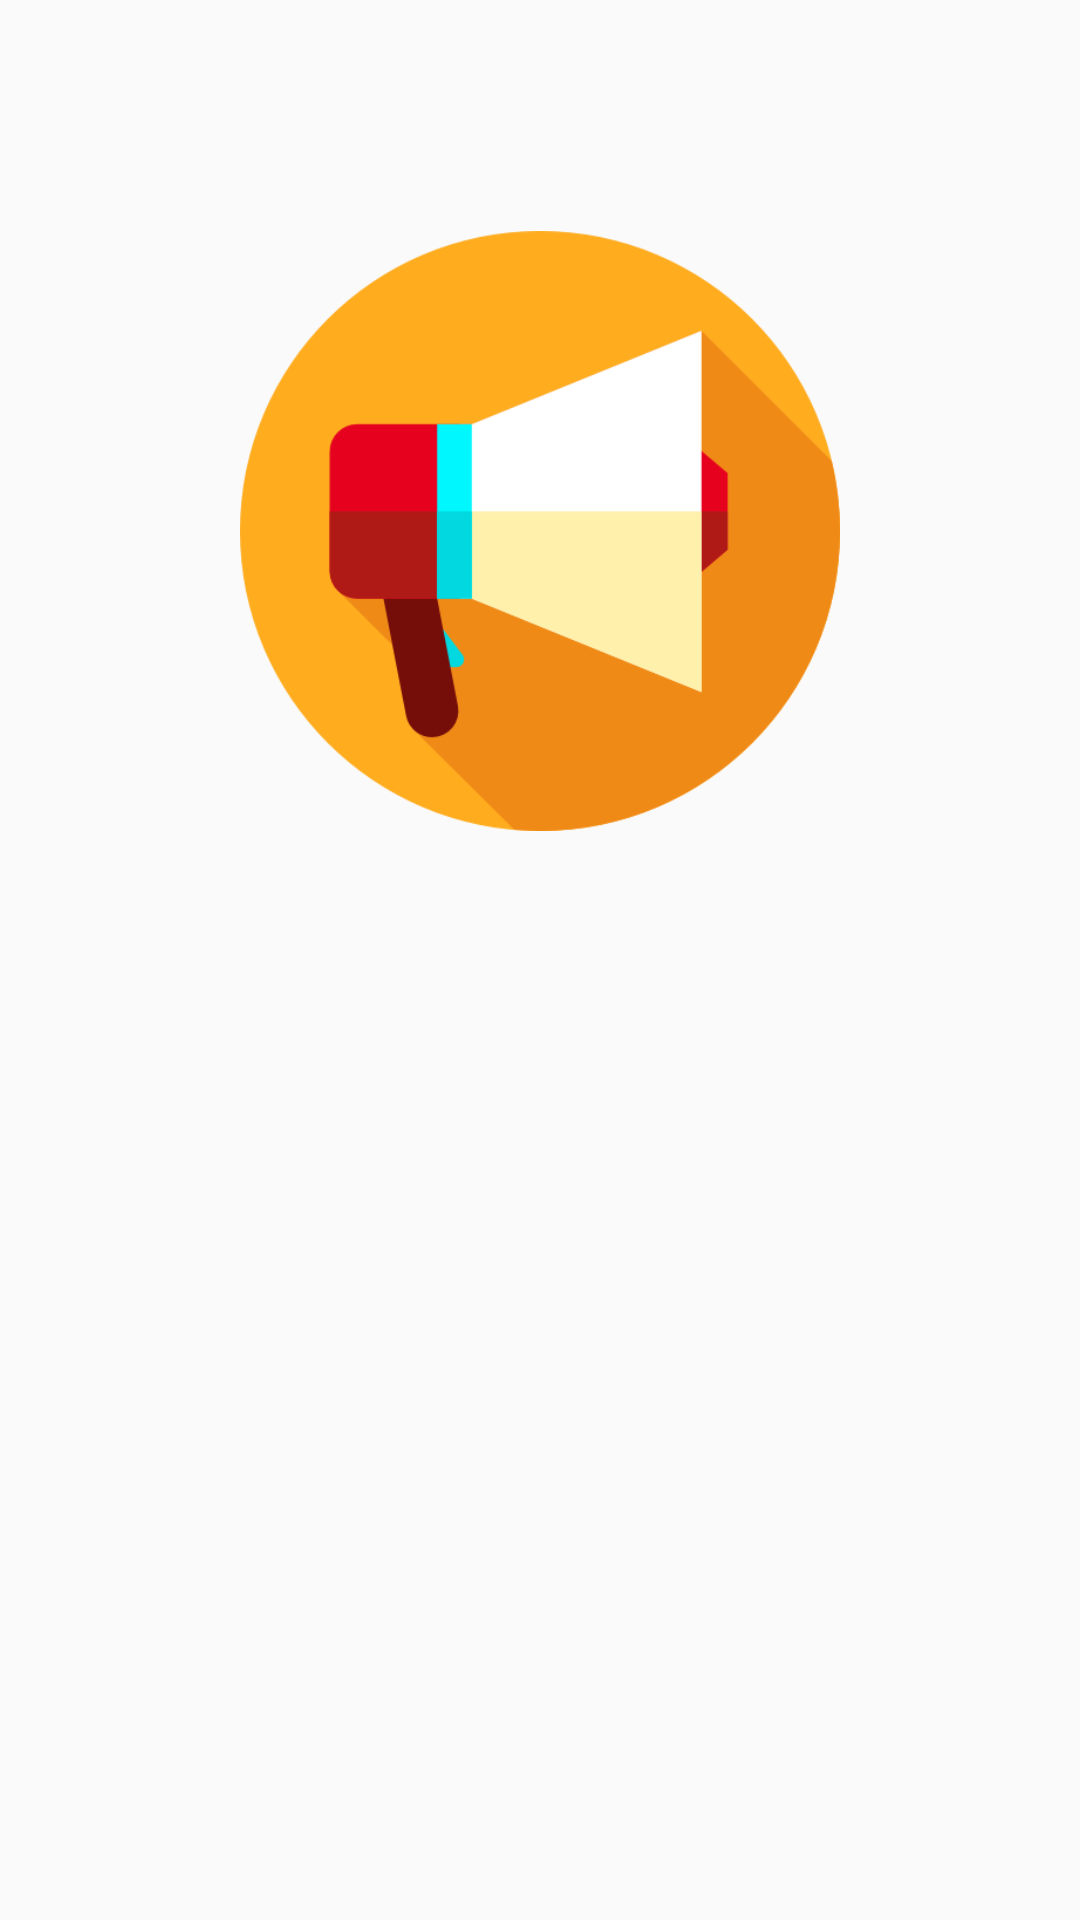

Layout XML and referenced resources for this Android screen:
<!-- AndroidManifest.xml: application theme AppTheme -->
<!-- res/layout/slide.xml -->
<?xml version="1.0" encoding="utf-8"?>
<FrameLayout xmlns:android="http://schemas.android.com/apk/res/android"
    android:layout_width="fill_parent"
    android:layout_height="fill_parent">
    <ImageView
        android:layout_marginTop="77dp"
        android:id="@+id/image"
        android:layout_marginRight="10dp"
        android:layout_marginLeft="10dp"
        android:layout_width="match_parent"
        android:layout_height="200dp"
        android:adjustViewBounds="true"
        android:src="@drawable/megaphone" />
</FrameLayout>
<!-- resources referenced by this layout -->
<resources>
  <!-- drawable megaphone: png bitmap (drawable, 19005 bytes) -->
  <style name="AppTheme" parent="Theme.AppCompat.Light.DarkActionBar">
          
          <item name="colorPrimary">@color/colorPrimary</item>
          <item name="colorPrimaryDark">@color/colorPrimaryDark</item>
          <item name="colorAccent">@color/colorAccent</item>
      </style>
  <color name="colorPrimary">#efcc7b</color>
  <color name="colorPrimaryDark">#deb027</color>
  <color name="colorAccent">#EF6C00</color>
</resources>
